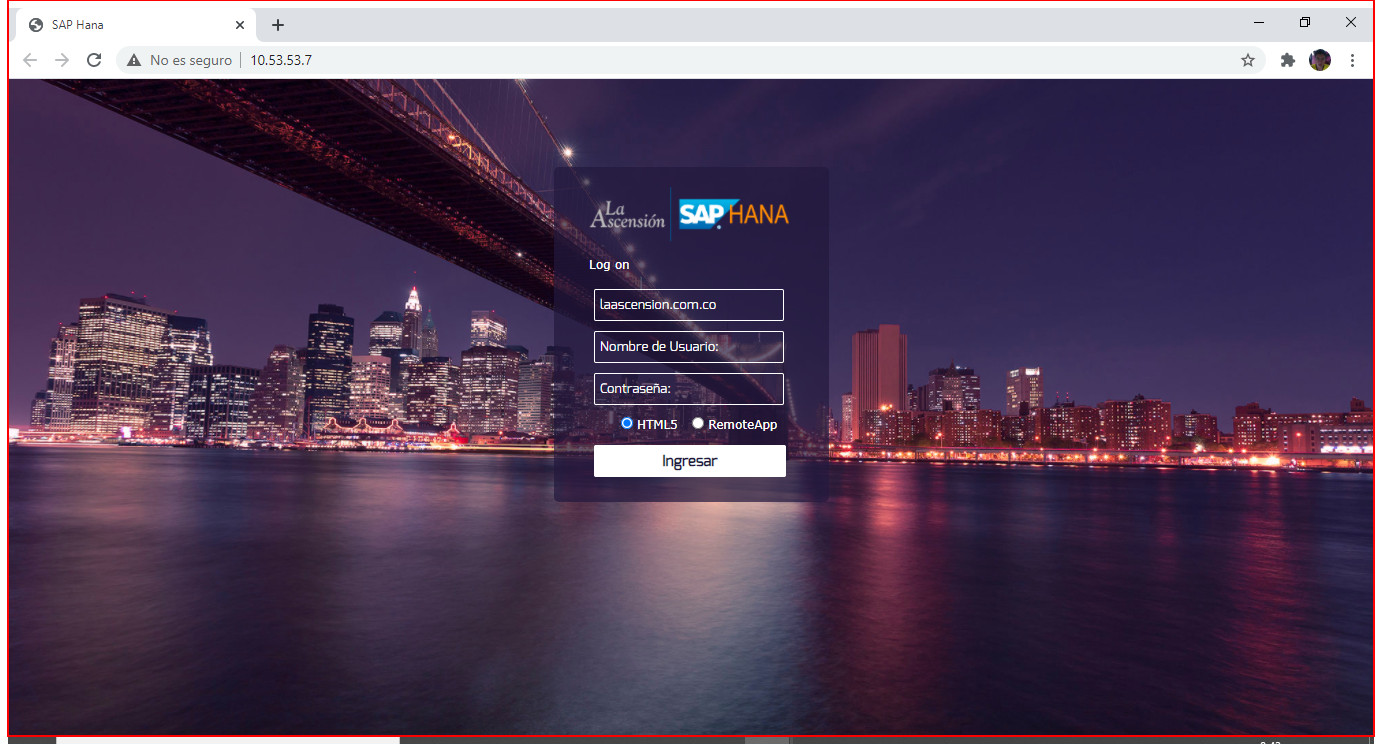
Task: Robotic Enterprise Framework
Workflow: IngresarVPN

Step 1: find the element in window 'SAP Hana - Google Chrome' (chrome.exe)

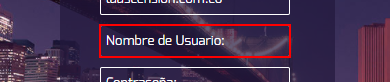
Step 2: type [in_UsuarioVPN] into the text box in window 'SAP Hana' (chrome.exe)

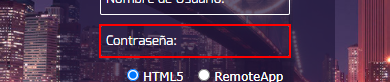
Step 3: type [in_ContraseñaVPN] into the text box in window 'SAP Hana' (chrome.exe)

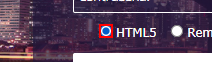
Step 4: click on the text box in window 'SAP Hana' (chrome.exe)

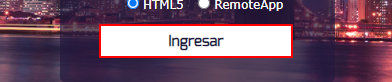
Step 5: click on the text box in window 'SAP Hana' (chrome.exe)